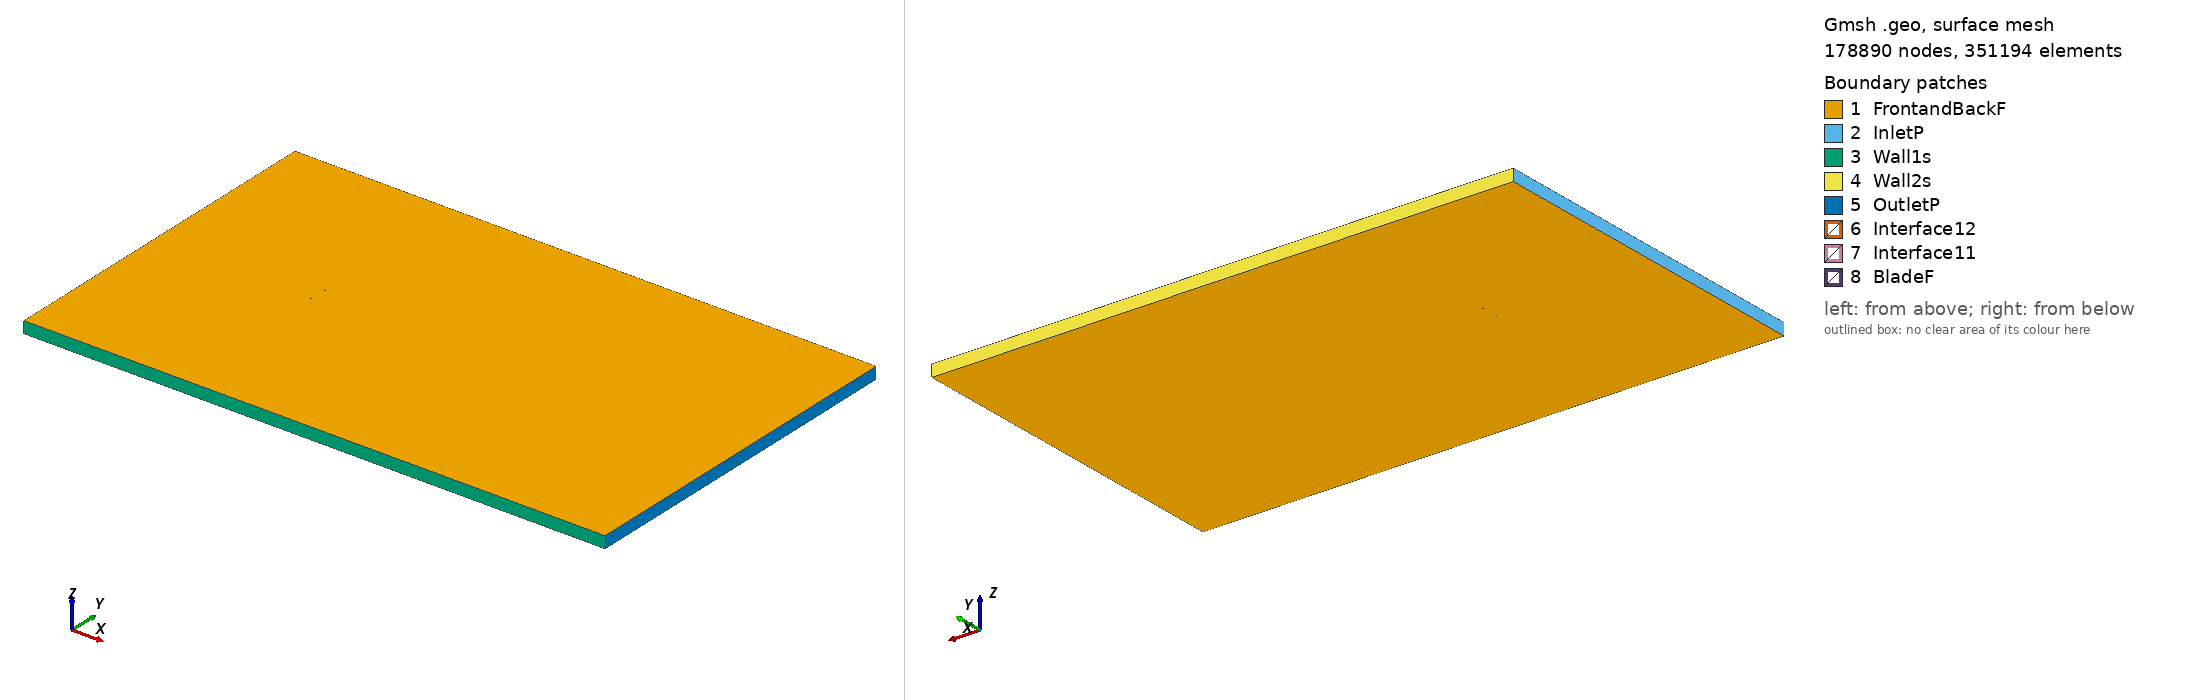

Gmsh geometry script, surface-meshed: 178890 nodes, 351194 surface elements. Boundary patches (legend numbers): 1 FrontandBackF, 2 InletP, 3 Wall1s, 4 Wall2s, 5 OutletP, 6 Interface12, 7 Interface11, 8 BladeF. Left view from above one corner, right view from below the opposite corner. Legend entries are the model's physical surfaces. The drawing asked Gmsh for element sizes between 1% and 20% of the model's largest extent; the script's own settings can give other sizes.

=== e520_tsr_-1.6691_aoa_-9.2638.geo (drawn) ===
SetFactory("OpenCASCADE");

Point(1) = {0.073921, 0.750000, 0, 1.0};
Point(2) = {0.069686, 0.749775, 0, 1.0};
Point(3) = {0.064192, 0.749564, 0, 1.0};
Point(4) = {0.057951, 0.749430, 0, 1.0};
Point(5) = {0.051088, 0.749395, 0, 1.0};
Point(6) = {0.043752, 0.749465, 0, 1.0};
Point(7) = {0.036112, 0.749628, 0, 1.0};
Point(8) = {0.028366, 0.749791, 0, 1.0};
Point(9) = {0.020594, 0.749787, 0, 1.0};
Point(10) = {0.012780, 0.749538, 0, 1.0};
Point(11) = {0.004941, 0.749044, 0, 1.0};
Point(12) = {-0.002890, 0.748320, 0, 1.0};
Point(13) = {-0.010647, 0.747405, 0, 1.0};
Point(14) = {-0.018245, 0.746315, 0, 1.0};
Point(15) = {-0.025611, 0.745067, 0, 1.0};
Point(16) = {-0.032672, 0.743675, 0, 1.0};
Point(17) = {-0.039323, 0.742165, 0, 1.0};
Point(18) = {-0.045591, 0.740536, 0, 1.0};
Point(19) = {-0.051321, 0.738825, 0, 1.0};
Point(20) = {-0.056492, 0.737043, 0, 1.0};
Point(21) = {-0.061055, 0.735214, 0, 1.0};
Point(22) = {-0.064973, 0.733363, 0, 1.0};
Point(23) = {-0.068217, 0.731517, 0, 1.0};
Point(24) = {-0.070761, 0.729714, 0, 1.0};
Point(25) = {-0.072593, 0.727998, 0, 1.0};
Point(26) = {-0.073692, 0.726434, 0, 1.0};
Point(27) = {-0.073875, 0.726005, 0, 1.0};
Point(28) = {-0.073958, 0.725733, 0, 1.0};
Point(29) = {-0.074008, 0.725475, 0, 1.0};
Point(30) = {-0.074020, 0.725352, 0, 1.0};
Point(31) = {-0.074022, 0.725234, 0, 1.0};
Point(32) = {-0.073986, 0.725015, 0, 1.0};
Point(33) = {-0.073947, 0.724903, 0, 1.0};
Point(34) = {-0.073896, 0.724791, 0, 1.0};
Point(35) = {-0.073767, 0.724562, 0, 1.0};
Point(36) = {-0.073602, 0.724331, 0, 1.0};
Point(37) = {-0.073292, 0.723982, 0, 1.0};
Point(38) = {-0.071753, 0.722848, 0, 1.0};
Point(39) = {-0.069471, 0.721803, 0, 1.0};
Point(40) = {-0.066485, 0.720902, 0, 1.0};
Point(41) = {-0.062823, 0.720183, 0, 1.0};
Point(42) = {-0.058520, 0.719672, 0, 1.0};
Point(43) = {-0.053612, 0.719388, 0, 1.0};
Point(44) = {-0.048143, 0.719342, 0, 1.0};
Point(45) = {-0.042166, 0.719540, 0, 1.0};
Point(46) = {-0.035737, 0.719982, 0, 1.0};
Point(47) = {-0.028920, 0.720669, 0, 1.0};
Point(48) = {-0.021783, 0.721593, 0, 1.0};
Point(49) = {-0.014402, 0.722750, 0, 1.0};
Point(50) = {-0.006851, 0.724131, 0, 1.0};
Point(51) = {0.000795, 0.725728, 0, 1.0};
Point(52) = {0.008450, 0.727530, 0, 1.0};
Point(53) = {0.016039, 0.729553, 0, 1.0};
Point(54) = {0.023528, 0.731799, 0, 1.0};
Point(55) = {0.030899, 0.734265, 0, 1.0};
Point(56) = {0.038192, 0.736881, 0, 1.0};
Point(57) = {0.045384, 0.739463, 0, 1.0};
Point(58) = {0.052317, 0.741861, 0, 1.0};
Point(59) = {0.058835, 0.744009, 0, 1.0};
Point(60) = {0.064795, 0.745865, 0, 1.0};
Point(61) = {0.070072, 0.747412, 0, 1.0};
Point(62) = {0.074159, 0.748543, 0, 1.0};
Point(63) = {-0.073921, -0.750000, 0, 1.0};
Point(64) = {-0.069686, -0.749775, 0, 1.0};
Point(65) = {-0.064192, -0.749564, 0, 1.0};
Point(66) = {-0.057951, -0.749430, 0, 1.0};
Point(67) = {-0.051088, -0.749395, 0, 1.0};
Point(68) = {-0.043752, -0.749465, 0, 1.0};
Point(69) = {-0.036112, -0.749628, 0, 1.0};
Point(70) = {-0.028366, -0.749791, 0, 1.0};
Point(71) = {-0.020594, -0.749787, 0, 1.0};
Point(72) = {-0.012780, -0.749538, 0, 1.0};
Point(73) = {-0.004941, -0.749044, 0, 1.0};
Point(74) = {0.002890, -0.748320, 0, 1.0};
Point(75) = {0.010647, -0.747405, 0, 1.0};
Point(76) = {0.018245, -0.746315, 0, 1.0};
Point(77) = {0.025611, -0.745067, 0, 1.0};
Point(78) = {0.032672, -0.743675, 0, 1.0};
Point(79) = {0.039323, -0.742165, 0, 1.0};
Point(80) = {0.045591, -0.740536, 0, 1.0};
Point(81) = {0.051321, -0.738825, 0, 1.0};
Point(82) = {0.056492, -0.737043, 0, 1.0};
Point(83) = {0.061055, -0.735214, 0, 1.0};
Point(84) = {0.064973, -0.733363, 0, 1.0};
Point(85) = {0.068217, -0.731517, 0, 1.0};
Point(86) = {0.070761, -0.729714, 0, 1.0};
Point(87) = {0.072593, -0.727998, 0, 1.0};
Point(88) = {0.073692, -0.726434, 0, 1.0};
Point(89) = {0.073875, -0.726005, 0, 1.0};
Point(90) = {0.073958, -0.725733, 0, 1.0};
Point(91) = {0.074008, -0.725475, 0, 1.0};
Point(92) = {0.074020, -0.725352, 0, 1.0};
Point(93) = {0.074022, -0.725234, 0, 1.0};
Point(94) = {0.073986, -0.725015, 0, 1.0};
Point(95) = {0.073947, -0.724903, 0, 1.0};
Point(96) = {0.073896, -0.724791, 0, 1.0};
Point(97) = {0.073767, -0.724562, 0, 1.0};
Point(98) = {0.073602, -0.724331, 0, 1.0};
Point(99) = {0.073292, -0.723982, 0, 1.0};
Point(100) = {0.071753, -0.722848, 0, 1.0};
Point(101) = {0.069471, -0.721803, 0, 1.0};
Point(102) = {0.066485, -0.720902, 0, 1.0};
Point(103) = {0.062823, -0.720183, 0, 1.0};
Point(104) = {0.058520, -0.719672, 0, 1.0};
Point(105) = {0.053612, -0.719388, 0, 1.0};
Point(106) = {0.048143, -0.719342, 0, 1.0};
Point(107) = {0.042166, -0.719540, 0, 1.0};
Point(108) = {0.035737, -0.719982, 0, 1.0};
Point(109) = {0.028920, -0.720669, 0, 1.0};
Point(110) = {0.021783, -0.721593, 0, 1.0};
Point(111) = {0.014402, -0.722750, 0, 1.0};
Point(112) = {0.006851, -0.724131, 0, 1.0};
Point(113) = {-0.000795, -0.725728, 0, 1.0};
Point(114) = {-0.008450, -0.727530, 0, 1.0};
Point(115) = {-0.016039, -0.729553, 0, 1.0};
Point(116) = {-0.023528, -0.731799, 0, 1.0};
Point(117) = {-0.030899, -0.734265, 0, 1.0};
Point(118) = {-0.038192, -0.736881, 0, 1.0};
Point(119) = {-0.045384, -0.739463, 0, 1.0};
Point(120) = {-0.052317, -0.741861, 0, 1.0};
Point(121) = {-0.058835, -0.744009, 0, 1.0};
Point(122) = {-0.064795, -0.745865, 0, 1.0};
Point(123) = {-0.070072, -0.747412, 0, 1.0};
Point(124) = {-0.074159, -0.748543, 0, 1.0};

// Lines: first blade (splines 1-4)
Spline(1) = {1:16};
Spline(2) = {16:46};
Spline(3) = {46:62};
Spline(4) = {62,1};

// Lines: second blade (splines 5-8)
Spline(5) = {63:78};
Spline(6) = {78:108};
Spline(7) = {108:124};
Spline(8) = {124,63};

// Outer domain (points 20001-4 and lines)
Point(125) = {-13.50000000, -15.00000000, 0, 1.0};
Point(126) = {-13.50000000, 15.00000000, 0, 1.0};
Point(127) = {36.00000000, 15.00000000, 0, 1.0};
Point(128) = {36.00000000, -15.00000000, 0, 1.0};
Line(11) = {125, 126};
Line(12) = {126, 127};
Line(13) = {127, 128};
Line(14) = {125, 128};

// Interface (between moving and stationary domain) (circles)
Circle(9) = {0, 0, 0, 0.80000000, 0, 2*Pi};
Circle(10) = {0, 0, 0, 0.80000000, 0, 2*Pi};

// Loops collect Lines/Splines/etc (blade1, blade2, domain, first circle)
Line Loop(1) = {1:4};
Line Loop(2) = {5:8};
Line Loop(3) = {11,12,13,-14};
Line Loop(4) = {9};

// BooleanDifference cuts out the circle/interface from the domain
Plane Surface(1) = {3};
Plane Surface(2) = {4};
BooleanDifference{ Surface{1}; Delete;}{ Surface{2}; Delete;}

// This one cuts out the blades from the inner circle/interface
Line Loop(6) = {10};
Plane Surface(5) = {6};
Plane Surface(6) = {1};
Plane Surface(7) = {2};
BooleanDifference{ Surface{5}; Delete;}{ Surface{6,7}; Delete;}

// extrude to 3rd dimension
Extrude {0, 0, 1} {Surface{1}; Surface{5}; Layers{1}; Recombine;}

// Physical Surfaces are the named boundaries (patches)
Physical Surface("Interface11") = {12};
Physical Surface("Interface12") = {10};

// sides of domain
Physical Surface("InletP") = {6};
Physical Surface("OutletP") = {9};

// top and bottom of domain
Physical Surface("Wall1s") = {7};
Physical Surface("Wall2s") = {8};

// Check FrontandBackF by ensuring there is nothing in the 3rd dimension
Physical Surface("FrontandBackF") = {1,11,5,21};
Physical Surface("BladeF") = {13:20};
Physical Volume("Turbine") = {2};
Physical Volume("Farfield") = {1};

// settings for airfoil boundary layer
Field[1] = BoundaryLayer;
Field[1].EdgesList = {1:8};
Field[1].hwall_n = 1e-3;
Field[1].thickness = 1.5e-2;
Field[1].ratio = 1.05;
Field[1].Quads = 1;
BoundaryLayer Field = 1;

// control points for mesh (blade and interface)
// floor((arc length / 1.5mm)/ 6) -> Transfinite Line
Transfinite Line {1,2,3,5,6,7} = 34 Using Progression 1;
Transfinite Line {4,8} = 2 Using Progression 1;
Transfinite Line {9, 15} = 800 Using Progression 1;

// For more information on gmsh syntax, visit http://gmsh.info/doc/texinfo/gmsh.html
